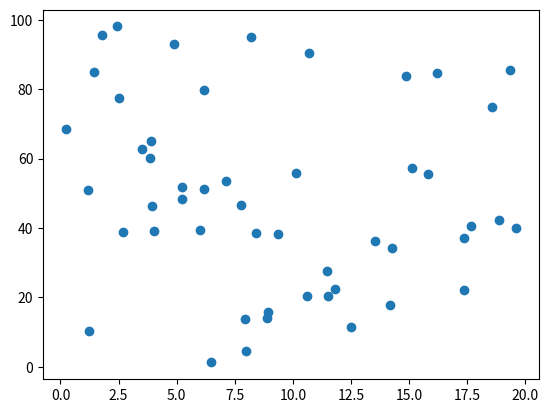

This chart was generated by the following Python code:
import matplotlib.pyplot as plt
import numpy as np

X_Data = np.random.random(50) * 20
Y_Data = np.random.random(50) * 100

plt.scatter(X_Data,Y_Data)
plt.show()